2-way image classification set "processed_dataset" from GitHub (RuhinaazYerur/CSE-2022-26-Batch-B3); label vocabulary: fully cooked, semi cooked.

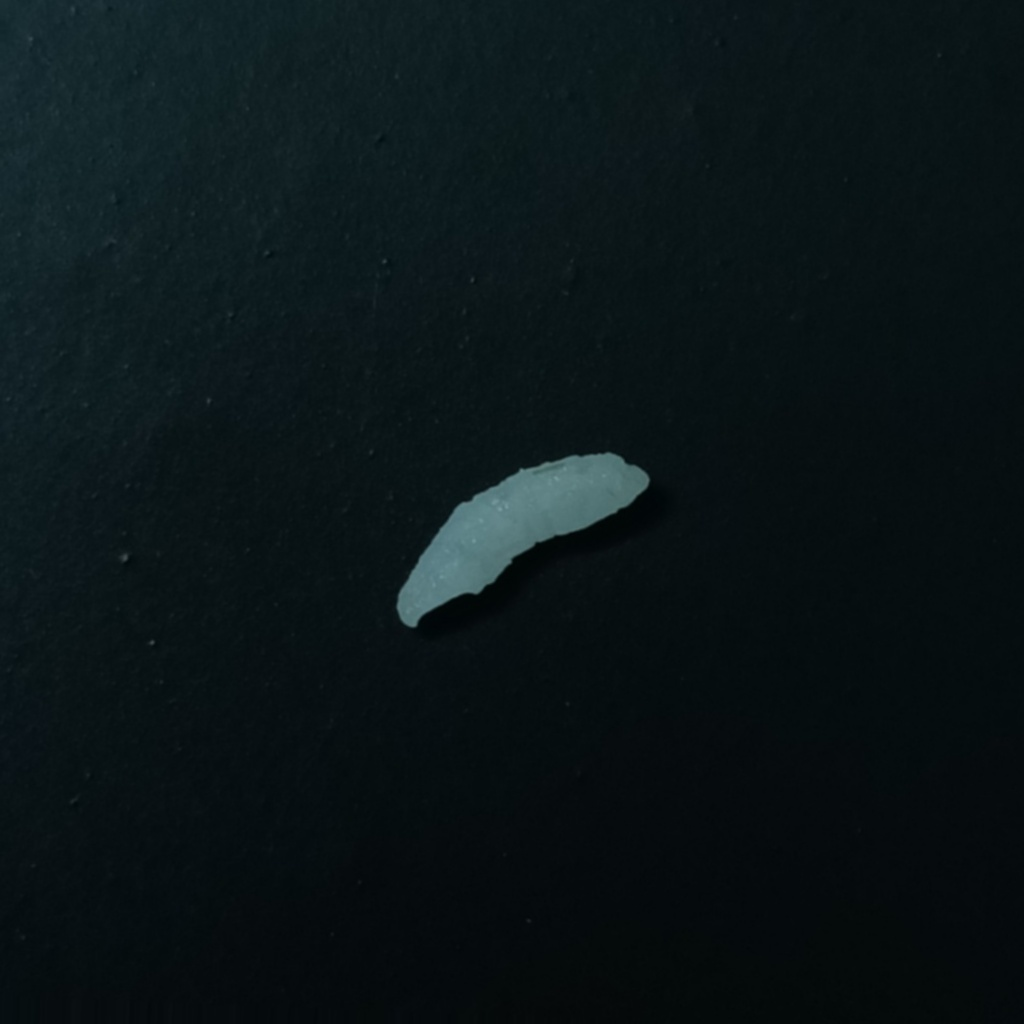
Label: fully cooked

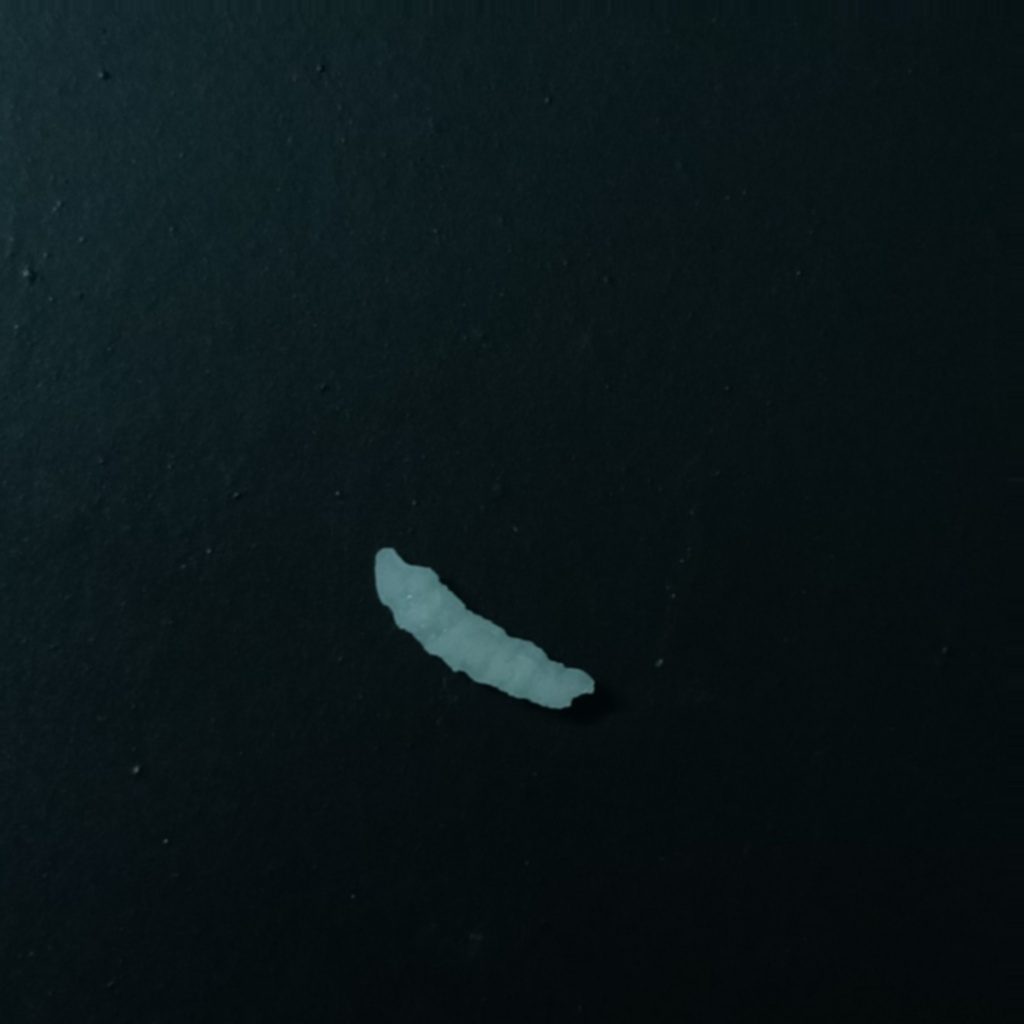
Label: fully cooked

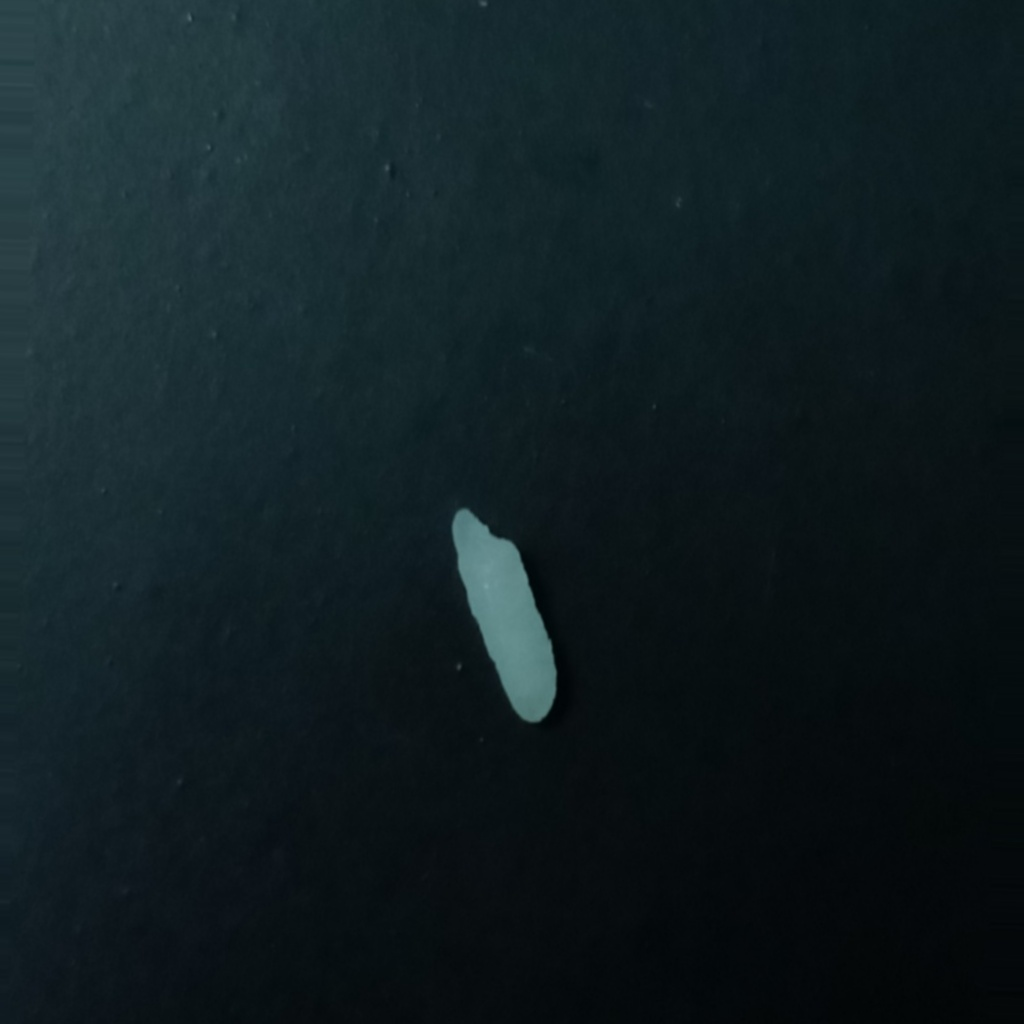
Label: semi cooked

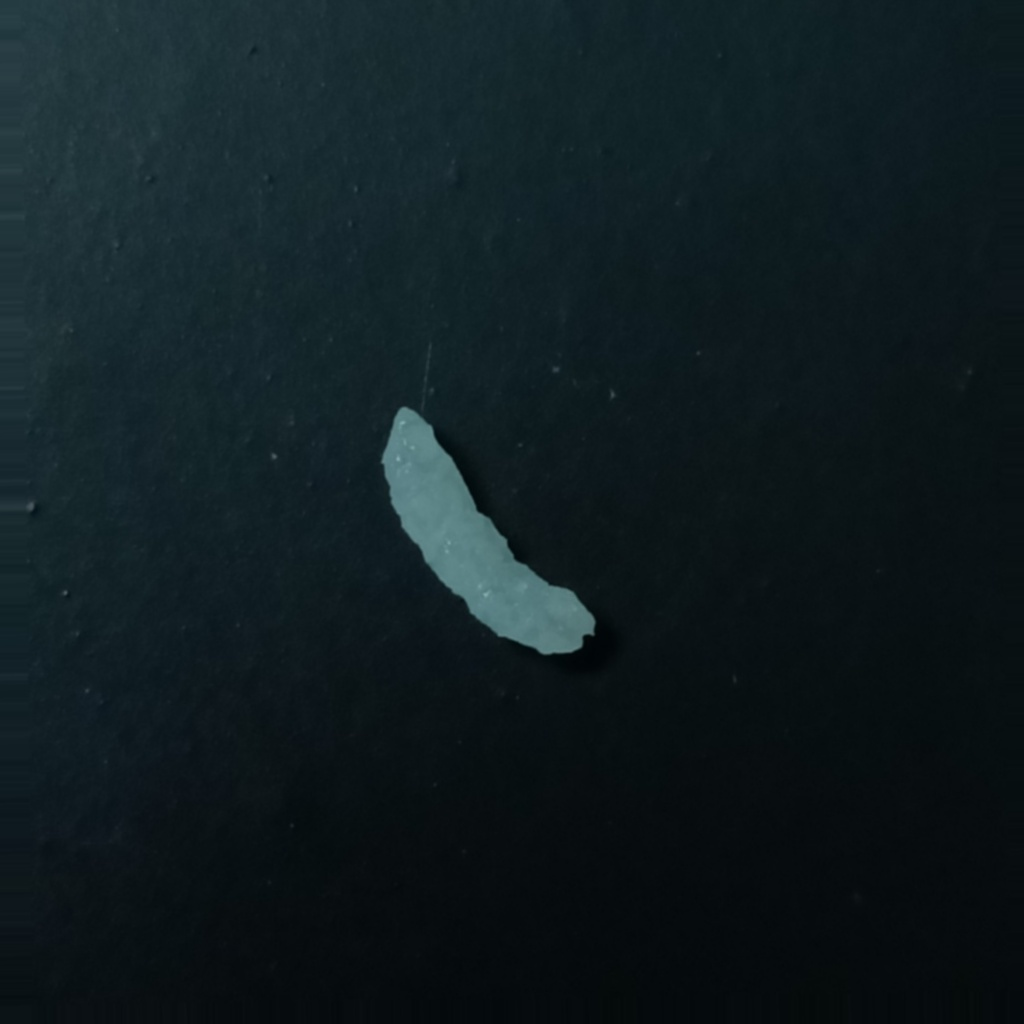
Label: fully cooked

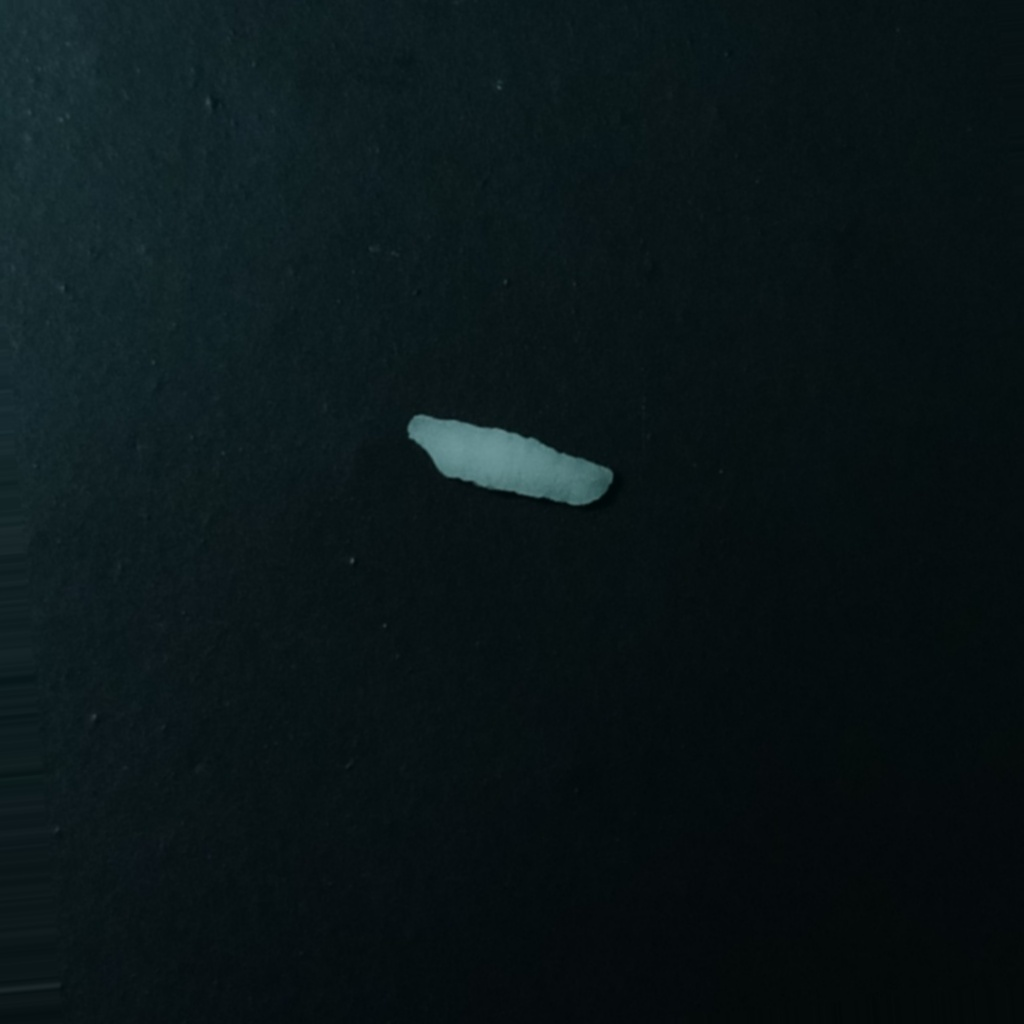
Label: semi cooked

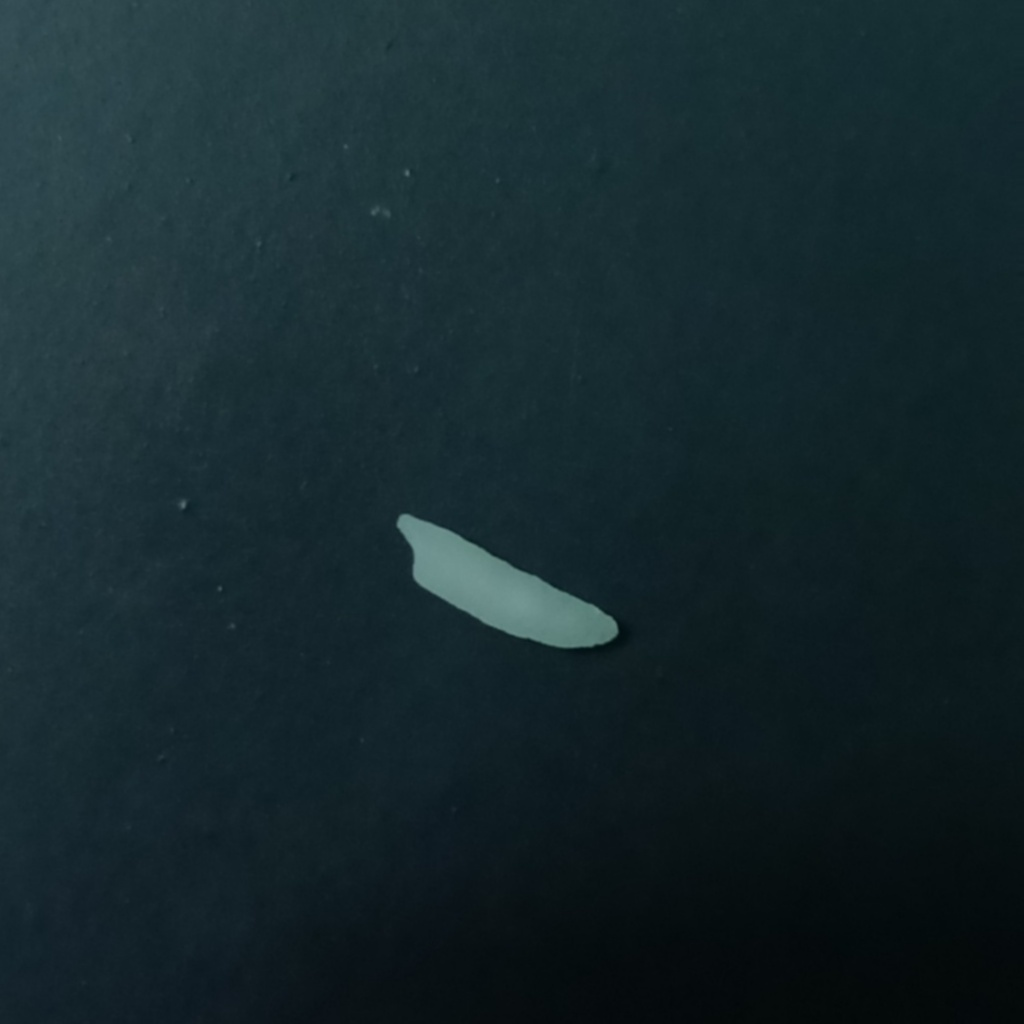
Label: semi cooked
